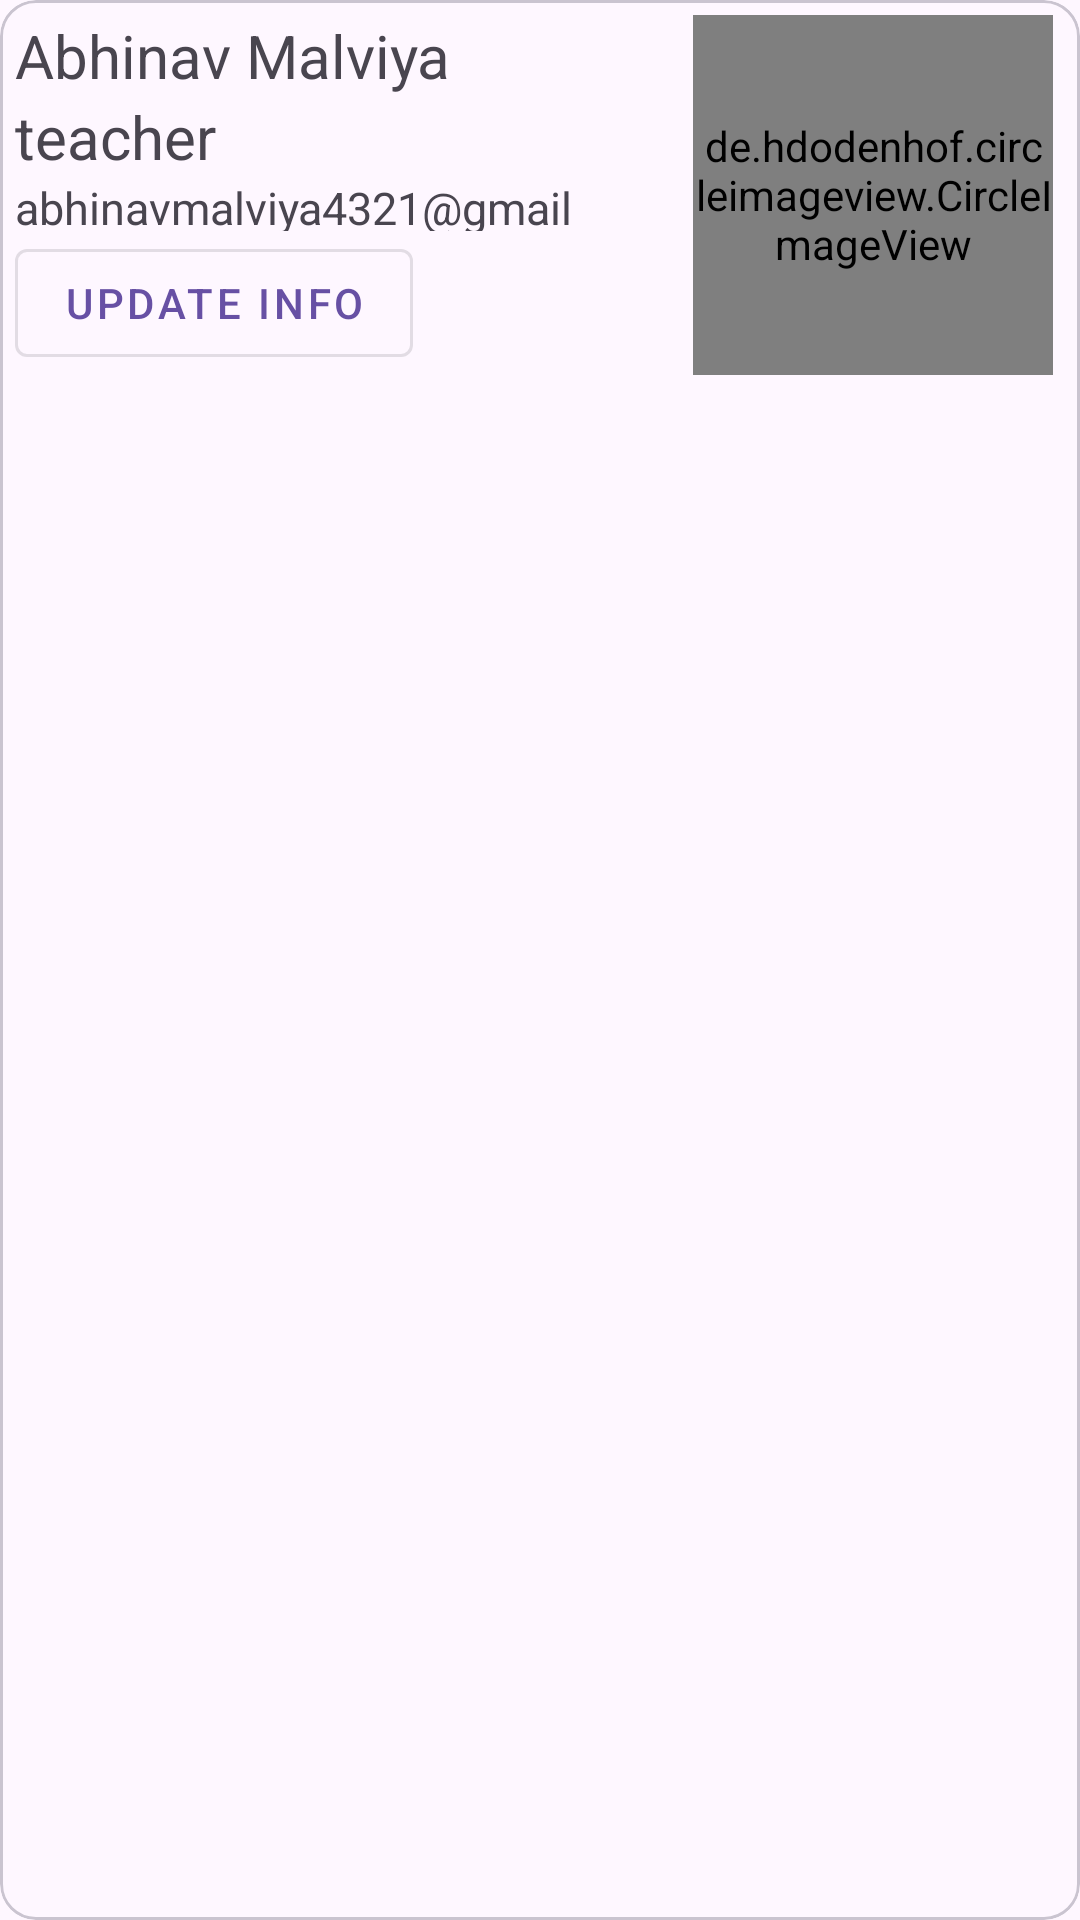

Write the Android layout XML for this screen, with the resource values it uses.
<!-- AndroidManifest.xml: application theme Theme.SchoolAdmin -->
<!-- res/layout/teacher_item.xml -->
<?xml version="1.0" encoding="utf-8"?>
<com.google.android.material.card.MaterialCardView xmlns:android="http://schemas.android.com/apk/res/android"
    android:layout_width="match_parent"
    android:layout_height="wrap_content"
    android:layout_margin="5dp">

    <LinearLayout
        android:layout_width="match_parent"
        android:layout_height="wrap_content"
        android:orientation="vertical">

        <LinearLayout
            android:layout_width="match_parent"
            android:layout_height="wrap_content"
            android:padding="5dp"
            android:orientation="horizontal"
            android:weightSum="2">

            <LinearLayout
                android:layout_width="194dp"
                android:layout_height="match_parent"
                android:layout_weight="1.5"
                android:gravity="center_vertical"
                android:orientation="vertical">

                <TextView
                    android:id="@+id/teacherName"
                    android:layout_width="match_parent"
                    android:layout_height="wrap_content"
                    android:text="Abhinav Malviya"
                    android:textSize="20sp" />

                <TextView
                    android:id="@+id/teacherPost"
                    android:layout_width="match_parent"
                    android:layout_height="wrap_content"
                    android:text="teacher"
                    android:textSize="20sp" />

                <TextView
                    android:id="@+id/teacherEmail"
                    android:layout_width="match_parent"
                    android:layout_height="wrap_content"
                    android:layout_weight="1.5"
                    android:text="abhinavmalviya4321@gmail.com"
                    android:textSize="15sp" />
                <com.google.android.material.button.MaterialButton
                    android:id="@+id/updateInfo"
                    android:layout_width="wrap_content"
                    android:layout_height="wrap_content"
                    android:text="Update info"
                    style="@style/Widget.MaterialComponents.Button.OutlinedButton"/>
            </LinearLayout>

            <de.hdodenhof.circleimageview.CircleImageView
                android:id="@+id/teacherImage"
                android:layout_width="120dp"
                android:layout_height="120dp"
                android:layout_marginLeft="20dp"
                android:layout_gravity="clip_horizontal"
                android:src="@drawable/user" />
        </LinearLayout>
    </LinearLayout>

</com.google.android.material.card.MaterialCardView>
<!-- resources referenced by this layout -->
<resources>
  <!-- drawable user: webp bitmap (drawable, 4780 bytes) -->
  <style name="Theme.SchoolAdmin" parent="Theme.Material3.DayNight.NoActionBar">
          
          <item name="colorPrimary">@color/purple_500</item>
          <item name="colorPrimaryVariant">@color/purple_700</item>
          <item name="colorOnPrimary">@color/white</item>
          
          <item name="colorSecondary">@color/teal_200</item>
          <item name="colorSecondaryVariant">@color/teal_700</item>
          <item name="colorOnSecondary">@color/black</item>
          
          <item name="android:statusBarColor">?attr/colorPrimaryVariant</item>
          
      </style>
  <color name="purple_500">#FF6200EE</color>
  <color name="purple_700">#FF3700B3</color>
  <color name="white">#FFFFFFFF</color>
  <color name="teal_200">#FF03DAC5</color>
  <color name="teal_700">#FF018786</color>
  <color name="black">#FF000000</color>
</resources>
